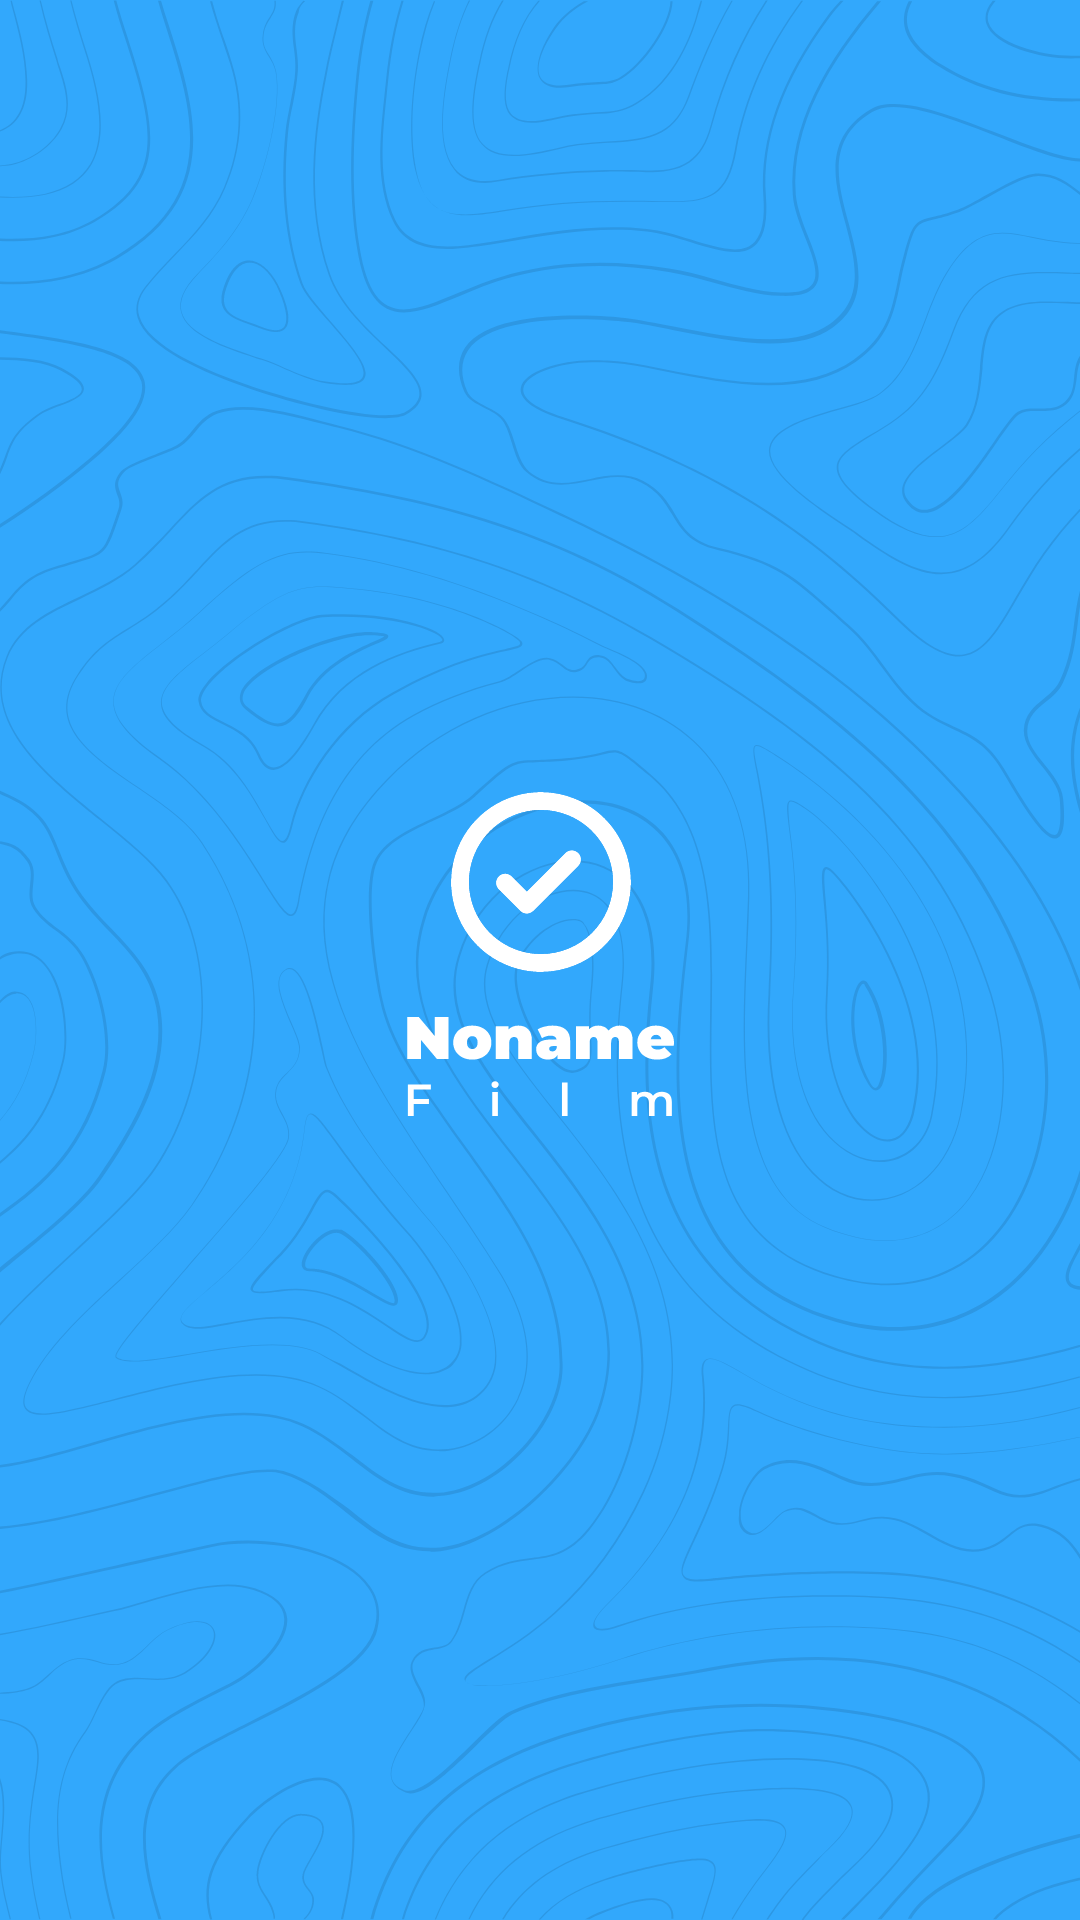

Android layout source for this screen:
<!-- AndroidManifest.xml: application theme Theme.NF -->
<!-- res/layout/activity_splash_screen.xml -->
<?xml version="1.0" encoding="utf-8"?>
<LinearLayout xmlns:android="http://schemas.android.com/apk/res/android"
    xmlns:app="http://schemas.android.com/apk/res-auto"
    xmlns:tools="http://schemas.android.com/tools"
    android:layout_width="match_parent"
    android:layout_height="match_parent"
    android:orientation="vertical"
    android:background="@color/lightBlue"
    tools:context=".SplashScreen">

    <FrameLayout
        android:layout_width="match_parent"
        android:layout_height="match_parent"
        android:background="@drawable/ic_splash_background_style">

        <RelativeLayout
            android:layout_width="match_parent"
            android:layout_height="match_parent">

            <ImageView
                android:layout_width="wrap_content"
                android:layout_height="wrap_content"
                android:layout_centerInParent="true"
                android:src="@drawable/ic_splash_logo"
                android:contentDescription="@string/todo" />

        </RelativeLayout>

    </FrameLayout>

</LinearLayout>
<!-- resources referenced by this layout -->
<resources>
  <color name="lightBlue">#32A8FC</color>
  <!-- drawable ic_splash_background_style: vector/xml drawable (drawable, 96768 chars, omitted) -->
  <!-- drawable ic_splash_logo: vector/xml drawable (drawable, 8408 chars, omitted) -->
  <string name="todo">TODO</string>
  <style name="Theme.NF" parent="Theme.AppCompat.DayNight.NoActionBar">
          
          <item name="colorPrimary">@color/lightBlue</item>
          <item name="colorPrimaryVariant">@color/lightBlue</item>
          <item name="colorOnPrimary">@color/lightBlue</item>
          
  
  
  
          
          <item name="android:statusBarColor" tools:targetApi="l">@color/white</item>
          <item name="android:windowLightStatusBar">true</item>
          
  
  
  
  
      </style>
  <color name="white">#FFF</color>
</resources>
